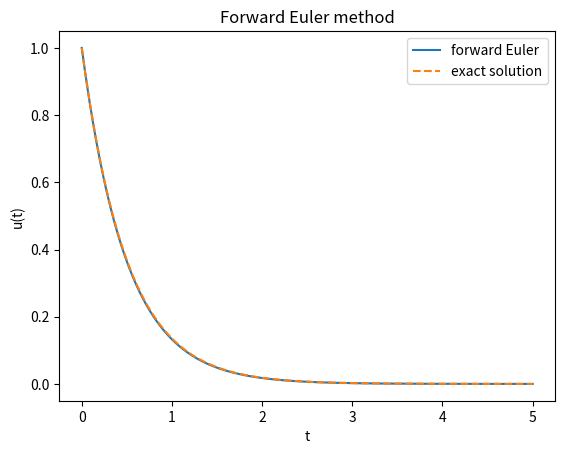

Reproduce this figure in Python.
import numpy as np

# Forward Euler for  u' = f(t, u)
#
# Explicit update:
#
#   U_{n+1} = U_n + k * f(t, U_n)
#
# One step evaluates f once at the current state — O(k) local truncation error.


def forward_euler_step(f, t, U, k):
    """
    One forward Euler step.

    Parameters
    ----------
    f : callable  f(t, u) -> array, shape (n,)
    t : current time (scalar)
    U : current state, shape (n,)
    k : time step (scalar)

    Returns
    -------
    U_new : shape (n,) — state at t + k
    """
    U_new = U + k * f(t, U)
    return U_new

def forward_euler_solve(f, t0, U0, k, n_steps):
    """
    Solve u' = f(t, u) from t0 to t0 + n_steps*k with forward Euler.

    Parameters
    ----------
    f       : callable  f(t, u) -> array, shape (n,)
    t0      : initial time (scalar)
    U0      : initial state, shape (n,)
    k       : time step (scalar)
    n_steps : number of steps to take

    Returns
    -------
    t_values : shape (n_steps+1,)  time values at each step
    U_values : shape (n_steps+1, n)  state values at each step
    """
    n = len(U0)
    t_values = np.zeros(n_steps + 1)
    U_values = np.zeros((n_steps + 1, n))
    t_values[0] = t0
    U_values[0] = U0

    for i in range(n_steps):
        t_values[i + 1] = t_values[i] + k
        U_values[i + 1] = forward_euler_step(f, t_values[i], U_values[i], k)

    return  np.array(t_values),  np.array(U_values)

if __name__ == "__main__":
    # Smoke test on  u' = -2u,  exact solution  u(t) = exp(-2t)
    # plotting:  t = np.linspace(0, 5, 100),  u = np.exp(-2*t)
    import matplotlib.pyplot as plt

    def f_test(t, u):
        return -2.0 * u

    U = np.array([1.0])
    k = 0.01
    t = 0.0

    t_values, U_values = forward_euler_solve(f_test, t, U, k, n_steps=500)
    plt.plot(t_values, U_values, label="forward Euler")
    t_exact = np.linspace(0, 5, 100)
    u_exact = np.exp(-2 * t_exact)
    plt.plot(t_exact, u_exact, label="exact solution", linestyle="dashed")
    plt.legend()
    plt.xlabel("t")
    plt.ylabel("u(t)")
    plt.title("Forward Euler method")
    plt.show()
